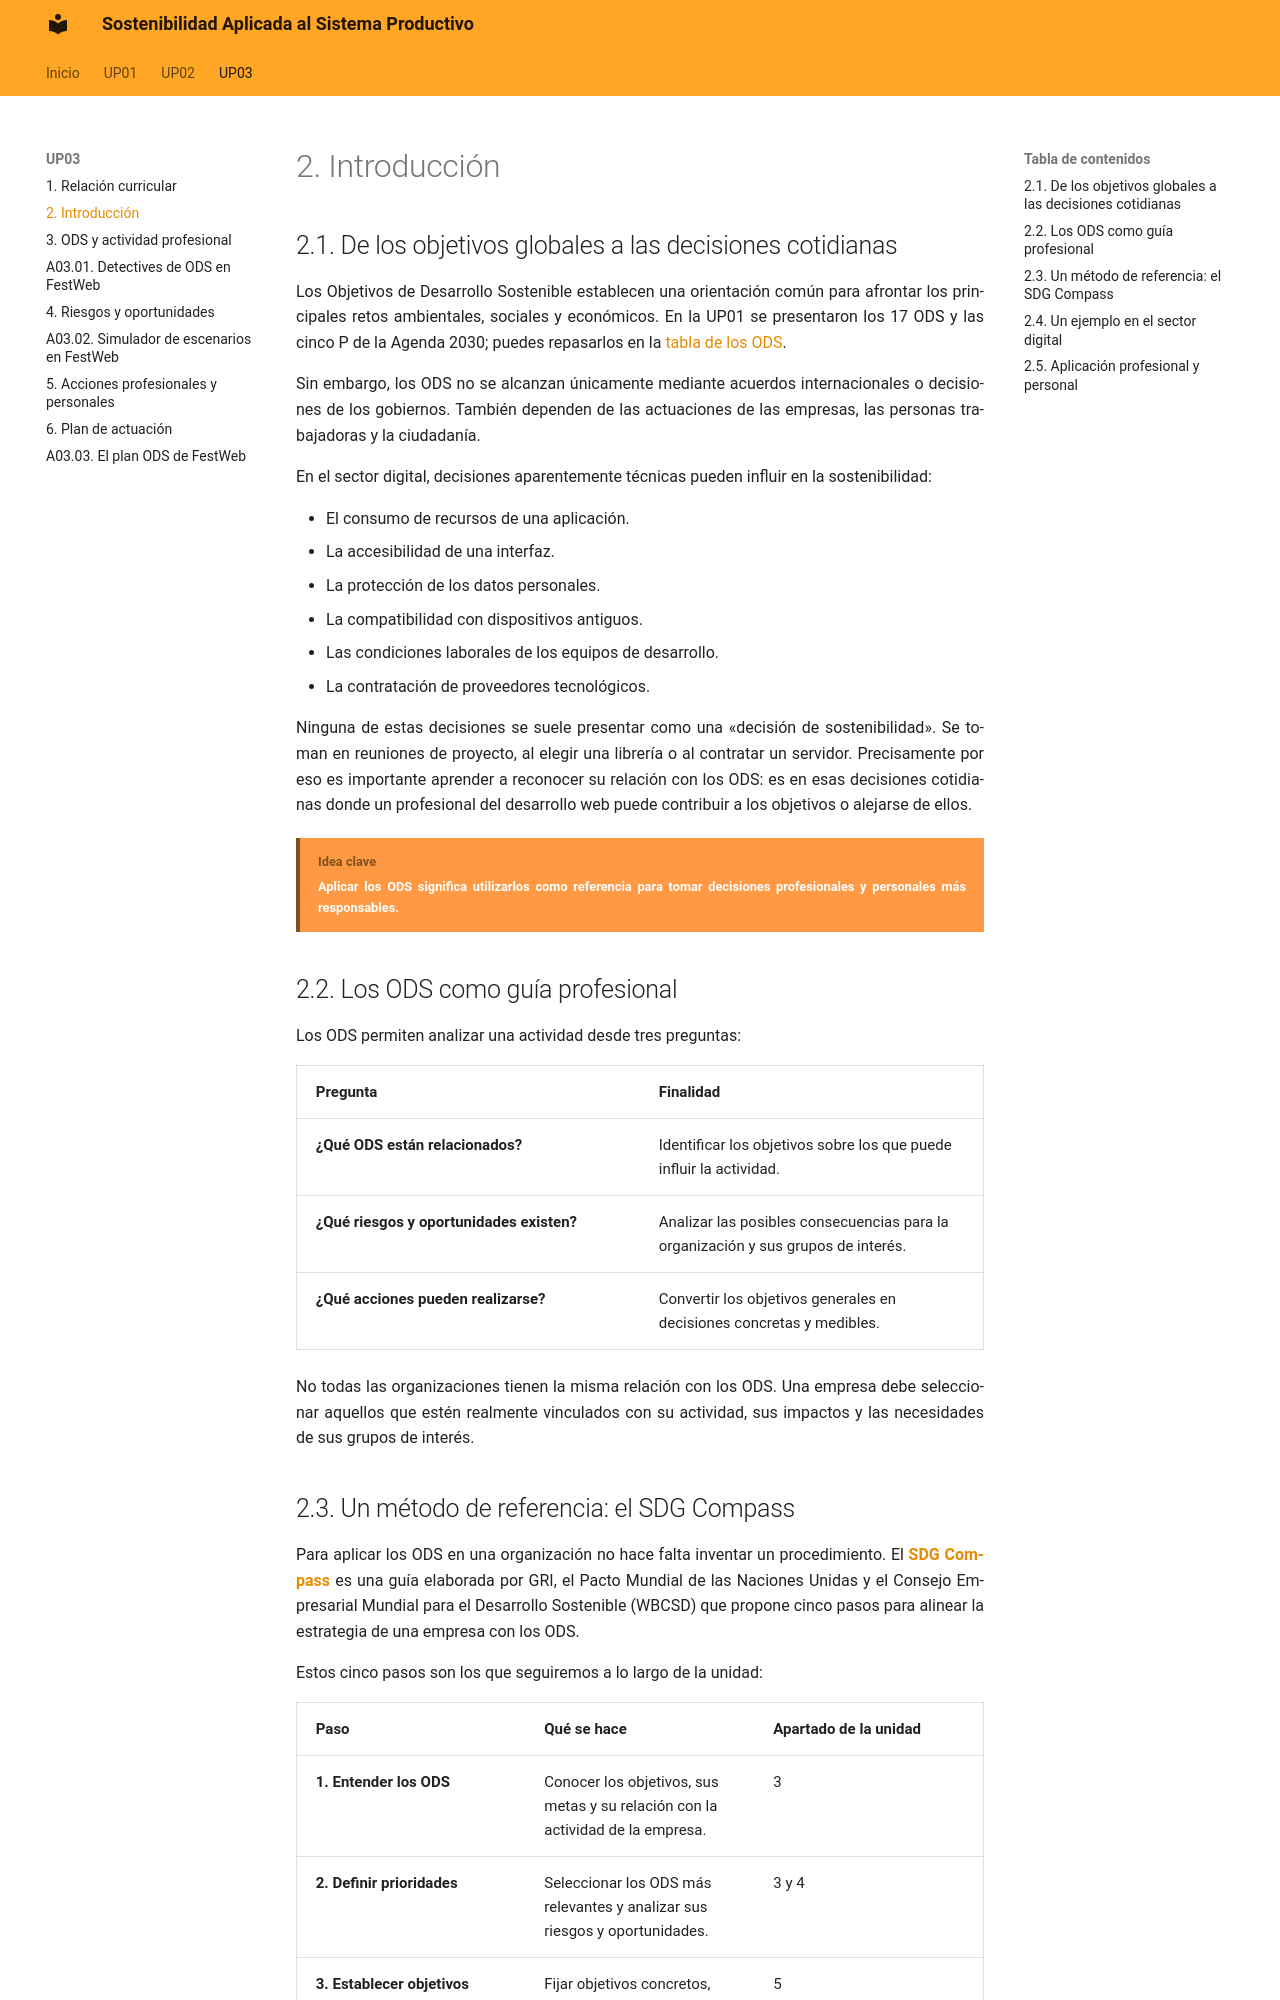

repository: calcaniz/apuntes-sostenibilidad · page: up03/02-introduccion/index.html · generator: mkdocs

---
title: UP03 · Los ODS en el desempeño profesional y personal · Introducción
---

# 2. Introducción

## 2.1. De los objetivos globales a las decisiones cotidianas

Los Objetivos de Desarrollo Sostenible establecen una orientación común para afrontar los principales retos ambientales, sociales y económicos. En la UP01 se presentaron los 17 ODS y las cinco P de la Agenda 2030; puedes repasarlos en la [tabla de los ODS](../up01/04-marcos-internacionales-para-el-desarrollo-sostenible.md#44-objetivos-de-desarrollo-sostenible).

Sin embargo, los ODS no se alcanzan únicamente mediante acuerdos internacionales o decisiones de los gobiernos. También dependen de las actuaciones de las empresas, las personas trabajadoras y la ciudadanía.

En el sector digital, decisiones aparentemente técnicas pueden influir en la sostenibilidad:

- El consumo de recursos de una aplicación.
- La accesibilidad de una interfaz.
- La protección de los datos personales.
- La compatibilidad con dispositivos antiguos.
- Las condiciones laborales de los equipos de desarrollo.
- La contratación de proveedores tecnológicos.

Ninguna de estas decisiones se suele presentar como una «decisión de sostenibilidad». Se toman en reuniones de proyecto, al elegir una librería o al contratar un servidor. Precisamente por eso es importante aprender a reconocer su relación con los ODS: es en esas decisiones cotidianas donde un profesional del desarrollo web puede contribuir a los objetivos o alejarse de ellos.

!!! bloque-descriptivo "Idea clave"
    Aplicar los ODS significa utilizarlos como referencia para tomar decisiones profesionales y personales más responsables.

!!! salto-pagina-pdf ""

## 2.2. Los ODS como guía profesional

Los ODS permiten analizar una actividad desde tres preguntas:

| Pregunta { .table-full-container .table-content .table-bg-principal .table-cl-secundario } | Finalidad { .table-bg-principal .table-cl-secundario } |
|---|---|
| **¿Qué ODS están relacionados?** { .table-main-column .table-bg-principal .table-cl-secundario } | Identificar los objetivos sobre los que puede influir la actividad. |
| **¿Qué riesgos y oportunidades existen?** { .table-main-column .table-bg-principal .table-cl-secundario } | Analizar las posibles consecuencias para la organización y sus grupos de interés. |
| **¿Qué acciones pueden realizarse?** { .table-main-column .table-bg-principal .table-cl-secundario } | Convertir los objetivos generales en decisiones concretas y medibles. |

No todas las organizaciones tienen la misma relación con los ODS. Una empresa debe seleccionar aquellos que estén realmente vinculados con su actividad, sus impactos y las necesidades de sus grupos de interés.

!!! salto-pagina-pdf ""
